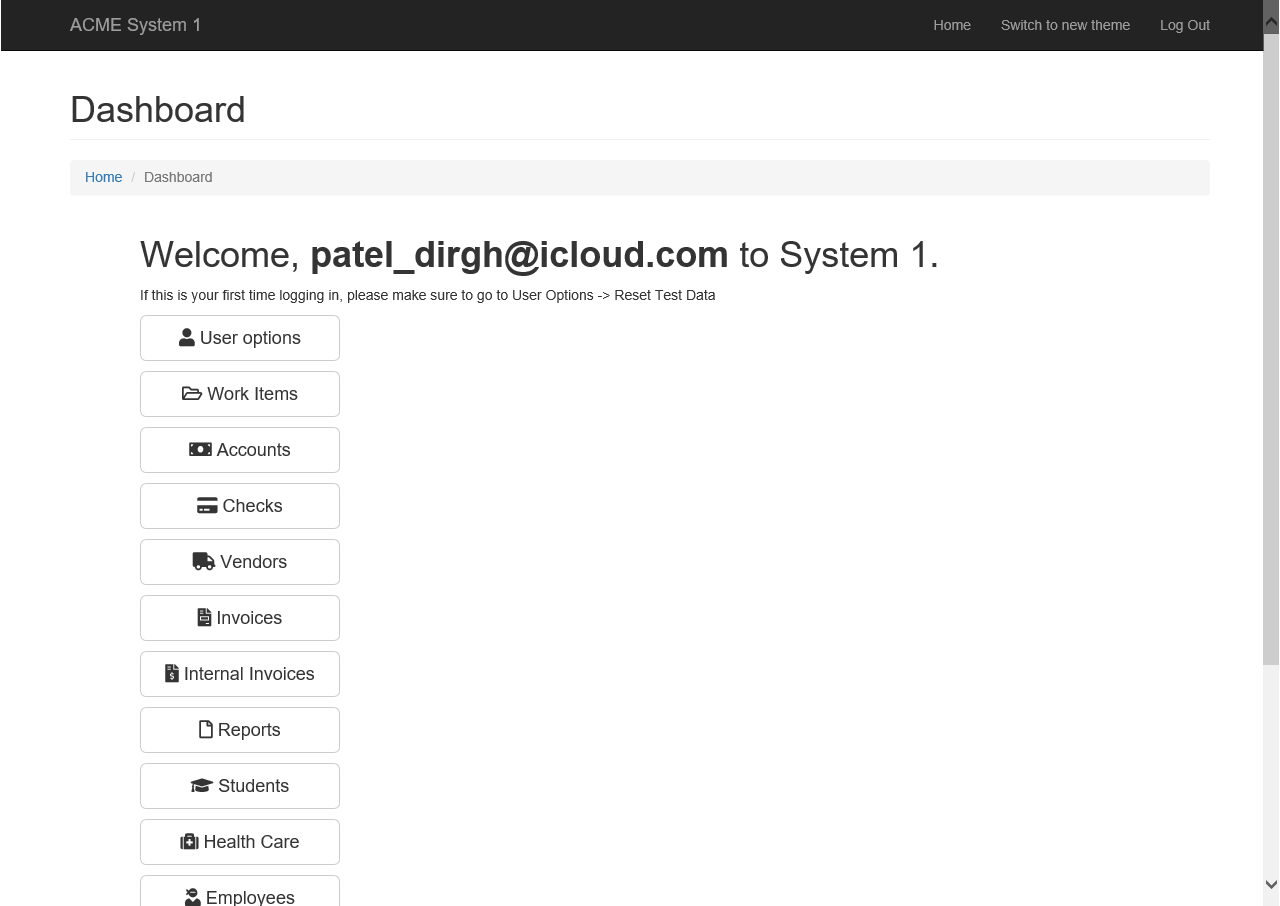
Task: Genrate the Security Hash for each Client based on their personal information.
Workflow: System1_ExtractWIsDataTable

Step 1: Use Browser IE: ACME System 1 - Dashboard in window 'ACME System 1 - Dashboard'

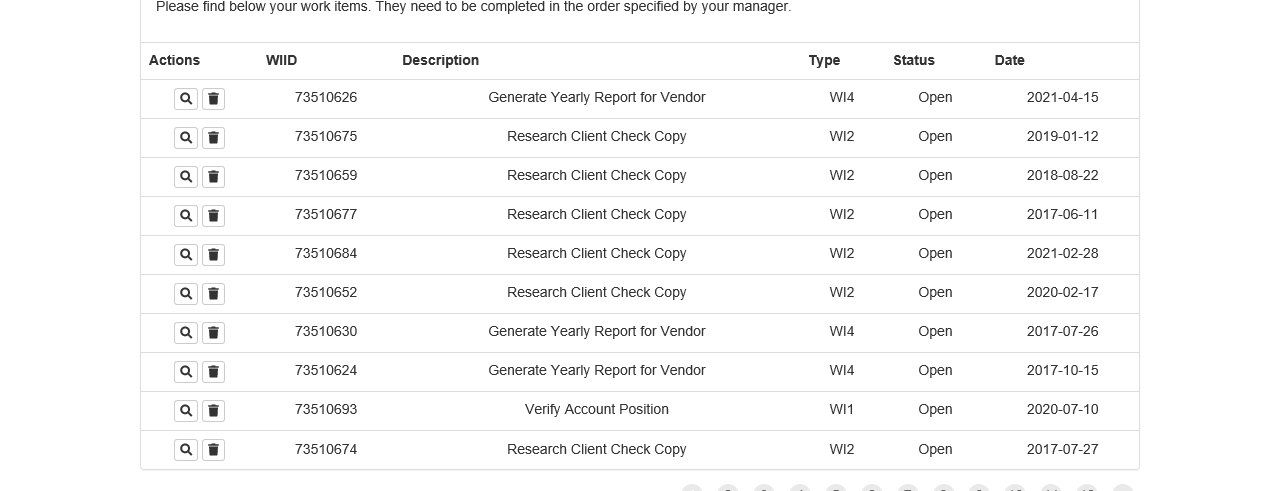
Step 2: get-text